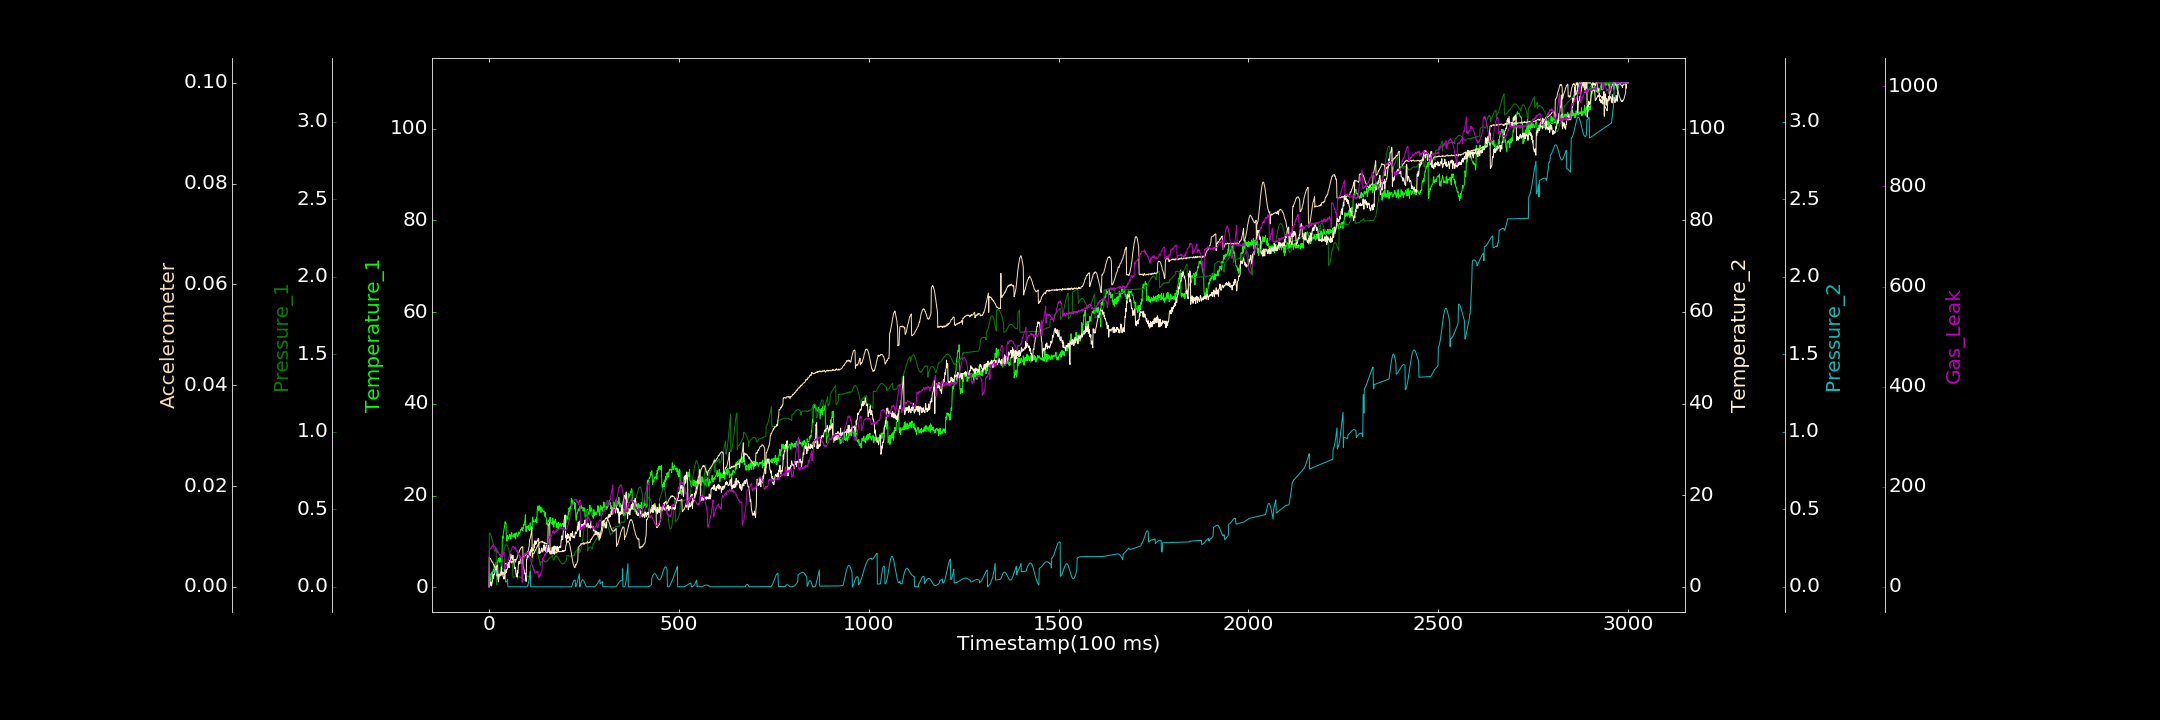

The table this chart was drawn from, first rows:
0.000000000, 0.118563041, 0.000000000, 0.142391812, 0.000354715, 0.000000000, 0.000000000
1, 1.146, 0.3473, 0.000000000, 0.06223, 0.005892, 72.8
2, 1.59, 0.3466, 0.2238, 0.06758, 0.005633, 74.25
3, 2.254, 0.3459, 0.3399, 0.07321, 0.005615, 77.73
4, 1.541, 0.3385, 0.4832, 0.07817, 0.005648, 76.87
5, 1.485, 0.332, 1.144, 0.08297, 0.005369, 75.62
6, 3.004, 0.3274, 0.241, 0.08677, 0.005313, 77
7, 2.858, 0.3149, 0.2009, 0.09096, 0.005061, 79.95
8, 3.292, 0.3084, 0.7399, 0.09437, 0.004924, 81.16
9, 2.685, 0.298, 1.066, 0.09717, 0.004904, 80.5
10, 2.028, 0.2862, 1.677, 0.09895, 0.004875, 82.86
11, 3.829, 0.2754, 2.663, 0.1013, 0.004594, 83.87
12, 3.912, 0.263, 1.798, 0.1021, 0.00435, 80.75
13, 3.483, 0.2541, 2.75, 0.1022, 0.00433, 81.6
14, 4.922, 0.2415, 2.576, 0.1022, 0.004068, 80.55
15, 4.524, 0.229, 2.853, 0.1013, 0.003912, 81.35
16, 4.219, 0.2286, 3.467, 0.1007, 0.003863, 79.92
17, 4.096, 0.2368, 3.906, 0.0989, 0.003838, 77.05
18, 4.387, 0.2451, 3.828, 0.09694, 0.003907, 77.54
19, 5.45, 0.2503, 3.802, 0.09473, 0.003978, 73.72
20, 4.63, 0.01289, 4.575, 0.09251, 0.00404, 70.72
21, 5.005, 0.01554, 2.43, 0.09005, 0.004101, 74.31
22, 5.426, 0.05204, 2.319, 0.08749, 0.004261, 70.4
23, 5.801, 0.05076, 2.724, 0.0854, 0.004334, 68.4
24, 5.818, 0.05539, 2.549, 0.08306, 0.001687, 70.36
25, 6.323, 0.06036, 1.077, 0.08036, 0.001719, 68.03
26, 5.948, 0.06771, 1.866, 0.07843, 0.002417, 65.88
27, 5.476, 0.07631, 2.363, 0.07642, 0.002375, 64.44
28, 5.495, 0.08435, 2.755, 0.07539, 0.002208, 63.49
29, 6.508, 0.09592, 2.376, 0.07433, 0.002427, 64.61
30, 6.192, 0.1078, 2.618, 0.07295, 0.002251, 60.4
31, 5.552, 0.1208, 3.137, 0.07263, 0.002458, 61.74
32, 5.854, 0.1339, 3.394, 0.07218, 0.002615, 64.17
33, 4.218, 0.148, 4.343, 0.07262, 0.002445, 61.19
34, 3.968, 0.1655, 2.769, 0.07329, 0.002649, 60.36
35, 9.966, 0.1794, 2.986, 0.07342, 0.002575, 63.89
36, 11.15, 0.1949, 3.193, 0.07442, 0.002532, 67.68
37, 10.67, 0.2059, 2.279, 0.07511, 0.002809, 64.04
38, 11.89, 0.22, 2.065, 0.0768, 0.002633, 64.73
39, 12.23, 0.2312, 1.701, 0.07739, 0.002814, 67.58
40, 12.82, 0.2405, 1.923, 0.07928, 0.00234, 69.59
41, 13.06, 0.2527, 2.604, 0.08038, 0.004333, 35.54
42, 14.29, 0.2582, 1.702, 0.0809, 0.004514, 37.03
43, 14.27, 0.2639, 2.694, 0.08221, 0.004531, 36.81
44, 13.89, 0.268, 3.014, 0.03041, 0.004681, 38.29
45, 13.99, 0.2707, 3.775, 0.03119, 0.004675, 41.29
46, 10.48, 0.2738, 3.112, 0.03273, 0.004597, 42.54
47, 10.08, 0.2683, 3.808, 0.03605, 0.004543, 46.21
48, 10.11, 0.2679, 3.808, 0.04043, 0.004612, 47.81
49, 11.34, 0.265, 4.093, 0.04607, 0.004749, 46.99
50, 11.25, 0.2546, 5.277, 0.0001941, 0.004652, 50.84
51, 10.55, 0.2508, 4.853, 0.00008629, 0.004537, 54.87
52, 10.72, 0.2415, 4.731, 0.00002377, 0.004871, 54.9
53, 10.9, 0.2349, 4.16, 0.0003306, 0.004781, 59.96
54, 11.49, 0.2221, 5.747, 0.000000000, 0.004834, 62.02
55, 11.13, 0.2115, 5.542, 0.000000000, 0.004833, 68.3
56, 11.46, 0.2023, 5.797, 0.00007234, 0.004964, 69.9
57, 10.48, 0.1916, 6.086, 0.000000000, 0.004955, 71.28
58, 10.57, 0.1828, 7.161, 0.000000000, 0.004941, 71.5
59, 11.15, 0.1748, 6.67, 0.000000000, 0.005025, 72.91
60, 11.93, 0.1642, 6.285, 0.000000000, 0.004708, 74.14
... 2,939 more rows
